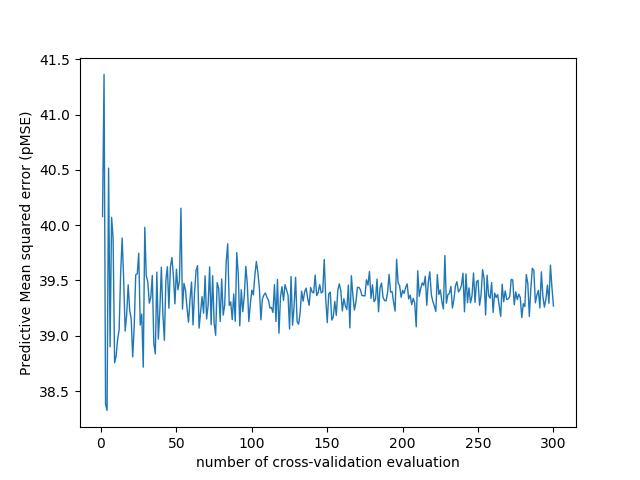

Source data for this figure (header and first rows):
number_of_cv_evaluation, MSE
1, 40.08
2, 41.36
3, 38.38
4, 38.32
5, 40.52
6, 38.9
7, 40.07
8, 39.88
9, 38.76
10, 38.82
11, 38.97
12, 39.05
13, 39.56
14, 39.88
15, 39.51
16, 39.04
17, 39.19
18, 39.46
19, 39.23
20, 39.15
21, 38.81
22, 39.08
23, 39.55
24, 39.56
25, 39.75
26, 39.1
27, 39.2
28, 38.72
29, 39.98
30, 39.54
31, 39.49
32, 39.3
33, 39.35
34, 39.54
35, 38.93
36, 38.84
37, 39.58
38, 38.97
39, 39.24
40, 39.62
41, 39.2
42, 38.96
43, 39.5
44, 39.62
45, 39.25
46, 39.62
47, 39.71
48, 39.54
49, 39.29
50, 39.6
51, 39.42
52, 39.5
53, 40.15
54, 39.24
55, 39.47
56, 39.41
57, 39.25
58, 39.12
59, 39.33
60, 39.49
... 240 more rows
